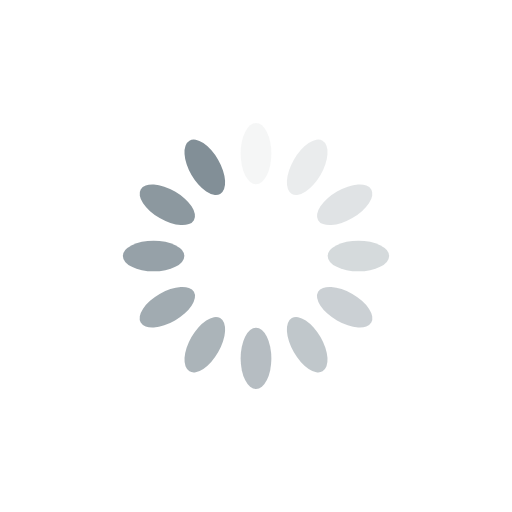
t = 0.00 s
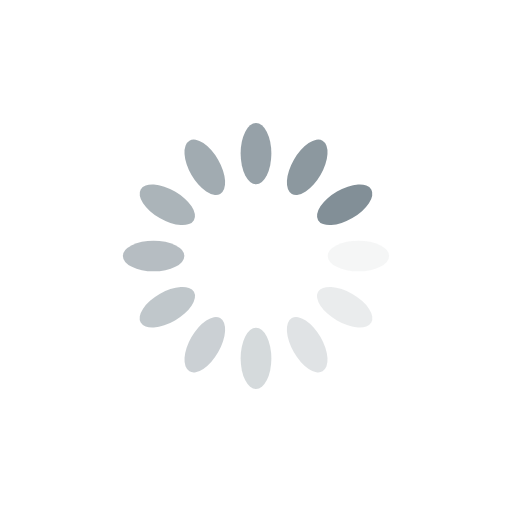
t = 0.25 s
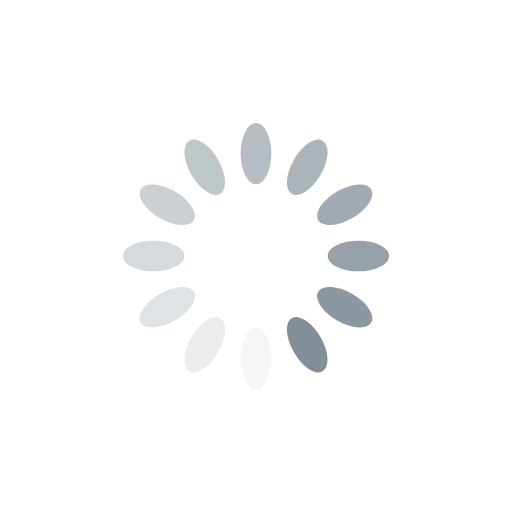
t = 0.50 s
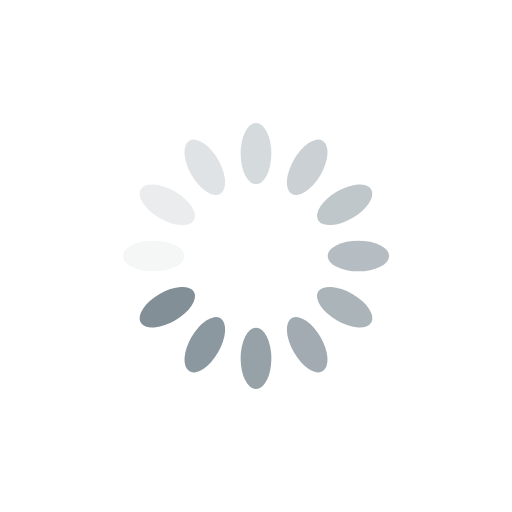
t = 0.75 s

The animated SVG that drew these frames (rendered in a browser with its animation timeline set to each time). Animation: 12 SMIL elements (animate=12); one cycle of 1.00 s, repeats indefinitely.

<?xml version="1.0" encoding="utf-8"?>
<svg xmlns="http://www.w3.org/2000/svg" xmlns:xlink="http://www.w3.org/1999/xlink" style="margin: auto; background: rgb(255, 255, 255); display: block; shape-rendering: auto;" width="50px" height="50px" viewBox="0 0 100 100" preserveAspectRatio="xMidYMid">
<g transform="rotate(0 50 50)">
  <rect x="47" y="24" rx="3" ry="6" width="6" height="12" fill="#828f97">
    <animate attributeName="opacity" values="1;0" keyTimes="0;1" dur="1s" begin="-0.9166666666666666s" repeatCount="indefinite"></animate>
  </rect>
</g><g transform="rotate(30 50 50)">
  <rect x="47" y="24" rx="3" ry="6" width="6" height="12" fill="#828f97">
    <animate attributeName="opacity" values="1;0" keyTimes="0;1" dur="1s" begin="-0.8333333333333334s" repeatCount="indefinite"></animate>
  </rect>
</g><g transform="rotate(60 50 50)">
  <rect x="47" y="24" rx="3" ry="6" width="6" height="12" fill="#828f97">
    <animate attributeName="opacity" values="1;0" keyTimes="0;1" dur="1s" begin="-0.75s" repeatCount="indefinite"></animate>
  </rect>
</g><g transform="rotate(90 50 50)">
  <rect x="47" y="24" rx="3" ry="6" width="6" height="12" fill="#828f97">
    <animate attributeName="opacity" values="1;0" keyTimes="0;1" dur="1s" begin="-0.6666666666666666s" repeatCount="indefinite"></animate>
  </rect>
</g><g transform="rotate(120 50 50)">
  <rect x="47" y="24" rx="3" ry="6" width="6" height="12" fill="#828f97">
    <animate attributeName="opacity" values="1;0" keyTimes="0;1" dur="1s" begin="-0.5833333333333334s" repeatCount="indefinite"></animate>
  </rect>
</g><g transform="rotate(150 50 50)">
  <rect x="47" y="24" rx="3" ry="6" width="6" height="12" fill="#828f97">
    <animate attributeName="opacity" values="1;0" keyTimes="0;1" dur="1s" begin="-0.5s" repeatCount="indefinite"></animate>
  </rect>
</g><g transform="rotate(180 50 50)">
  <rect x="47" y="24" rx="3" ry="6" width="6" height="12" fill="#828f97">
    <animate attributeName="opacity" values="1;0" keyTimes="0;1" dur="1s" begin="-0.4166666666666667s" repeatCount="indefinite"></animate>
  </rect>
</g><g transform="rotate(210 50 50)">
  <rect x="47" y="24" rx="3" ry="6" width="6" height="12" fill="#828f97">
    <animate attributeName="opacity" values="1;0" keyTimes="0;1" dur="1s" begin="-0.3333333333333333s" repeatCount="indefinite"></animate>
  </rect>
</g><g transform="rotate(240 50 50)">
  <rect x="47" y="24" rx="3" ry="6" width="6" height="12" fill="#828f97">
    <animate attributeName="opacity" values="1;0" keyTimes="0;1" dur="1s" begin="-0.25s" repeatCount="indefinite"></animate>
  </rect>
</g><g transform="rotate(270 50 50)">
  <rect x="47" y="24" rx="3" ry="6" width="6" height="12" fill="#828f97">
    <animate attributeName="opacity" values="1;0" keyTimes="0;1" dur="1s" begin="-0.16666666666666666s" repeatCount="indefinite"></animate>
  </rect>
</g><g transform="rotate(300 50 50)">
  <rect x="47" y="24" rx="3" ry="6" width="6" height="12" fill="#828f97">
    <animate attributeName="opacity" values="1;0" keyTimes="0;1" dur="1s" begin="-0.08333333333333333s" repeatCount="indefinite"></animate>
  </rect>
</g><g transform="rotate(330 50 50)">
  <rect x="47" y="24" rx="3" ry="6" width="6" height="12" fill="#828f97">
    <animate attributeName="opacity" values="1;0" keyTimes="0;1" dur="1s" begin="0s" repeatCount="indefinite"></animate>
  </rect>
</g>
<!-- [ldio] generated by https://loading.io/ --></svg>
